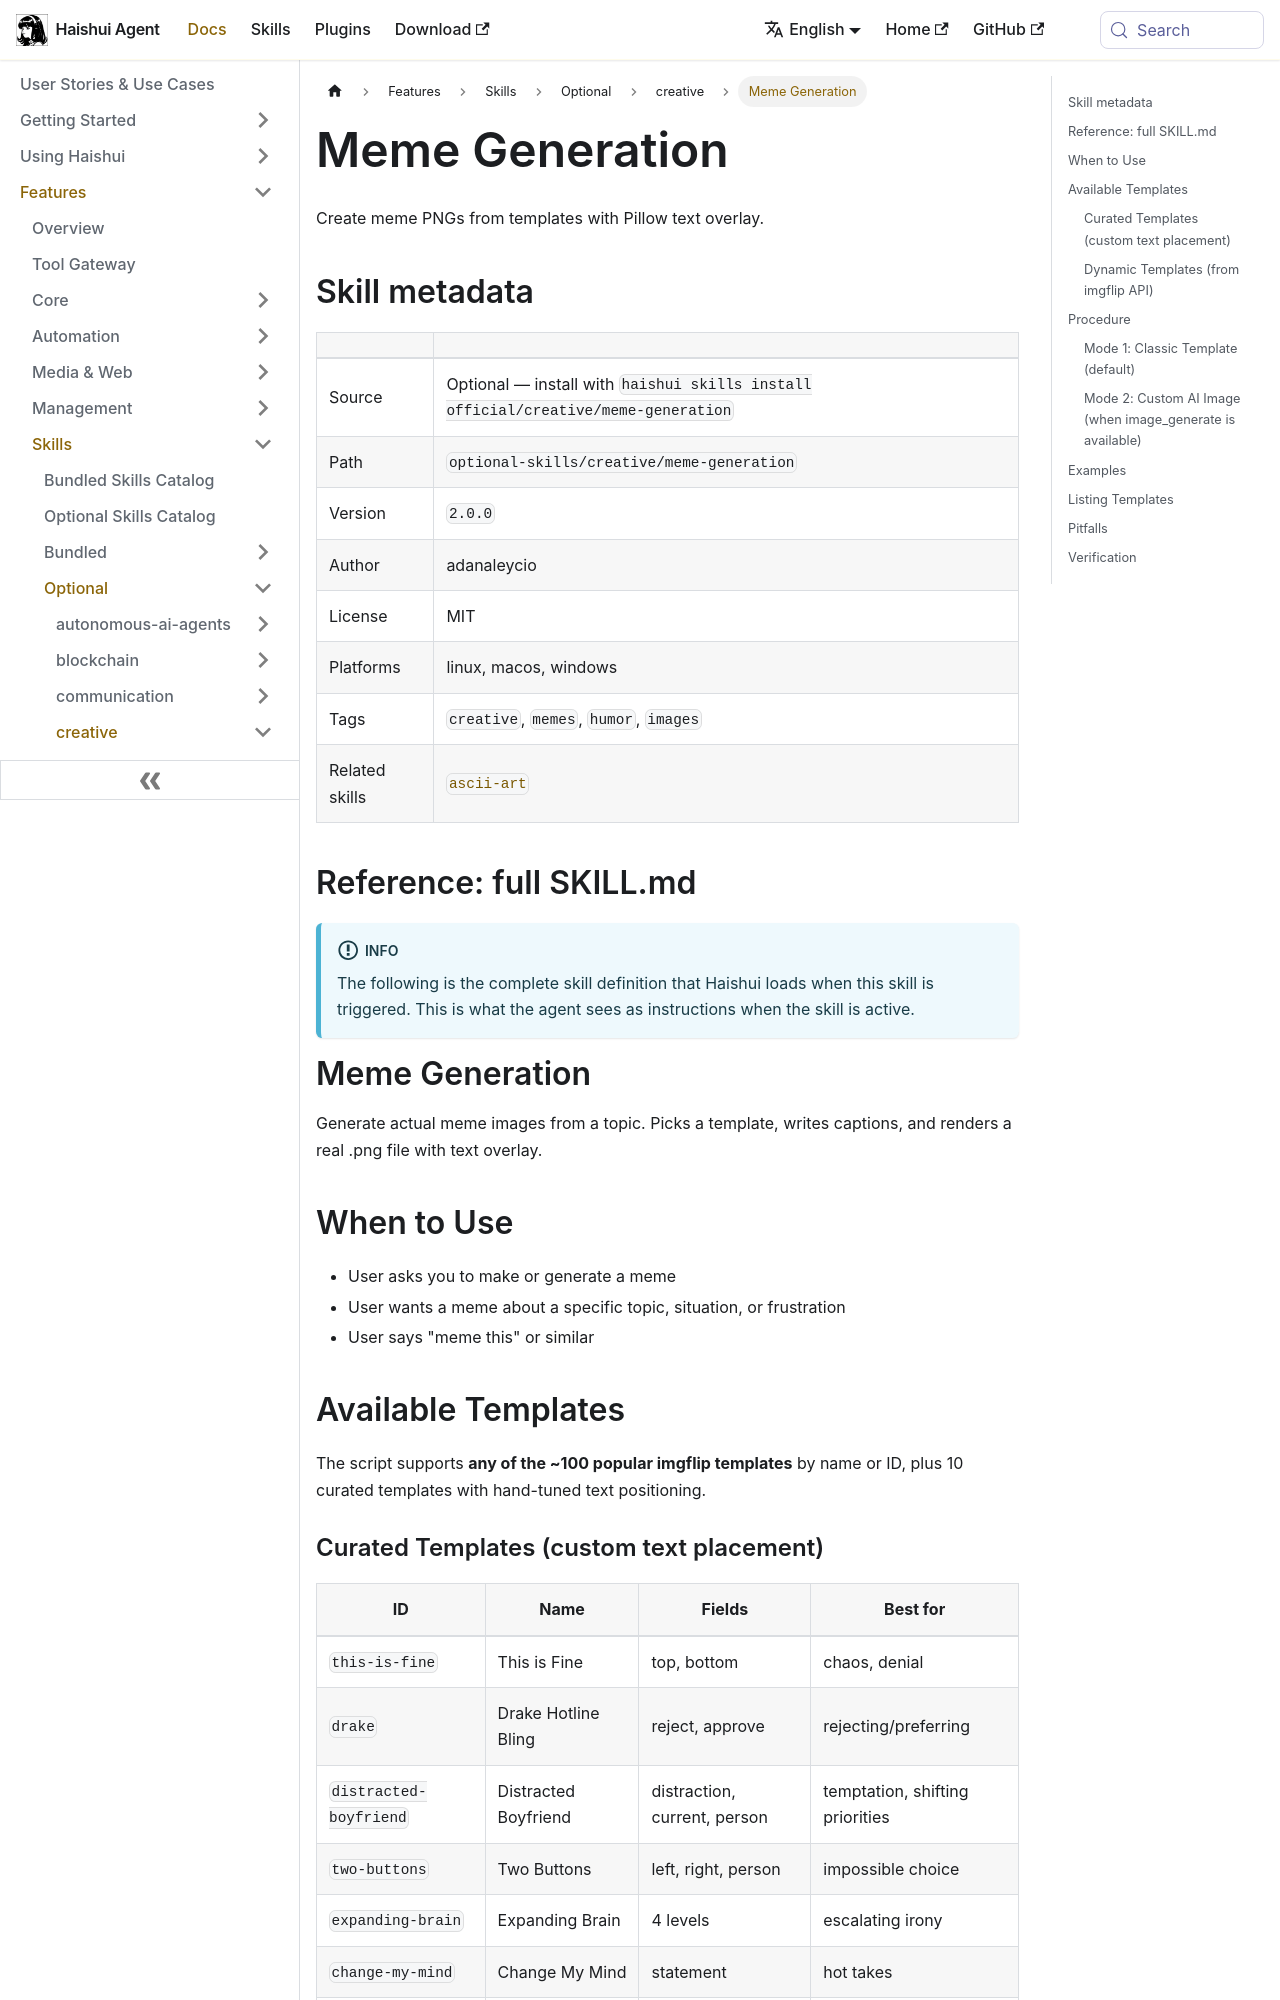

repository: aiqinghaiwork163/haishui-agent · page: docs/user-guide/skills/optional/creative/creative-meme-generation/index.html · generator: docusaurus

---
title: "Meme Generation — Create meme PNGs from templates with Pillow text overlay"
sidebar_label: "Meme Generation"
description: "Create meme PNGs from templates with Pillow text overlay"
---

{/* This page is auto-generated from the skill's SKILL.md by website/scripts/generate-skill-docs.py. Edit the source SKILL.md, not this page. */}

# Meme Generation

Create meme PNGs from templates with Pillow text overlay.

## Skill metadata

| | |
|---|---|
| Source | Optional — install with `haishui skills install official/creative/meme-generation` |
| Path | `optional-skills/creative/meme-generation` |
| Version | `2.0.0` |
| Author | adanaleycio |
| License | MIT |
| Platforms | linux, macos, windows |
| Tags | `creative`, `memes`, `humor`, `images` |
| Related skills | [`ascii-art`](../../optional/creative/creative-ascii-art.md) |

## Reference: full SKILL.md

:::info
The following is the complete skill definition that Haishui loads when this skill is triggered. This is what the agent sees as instructions when the skill is active.
:::

# Meme Generation

Generate actual meme images from a topic. Picks a template, writes captions, and renders a real .png file with text overlay.

## When to Use

- User asks you to make or generate a meme
- User wants a meme about a specific topic, situation, or frustration
- User says "meme this" or similar

## Available Templates

The script supports **any of the ~100 popular imgflip templates** by name or ID, plus 10 curated templates with hand-tuned text positioning.
